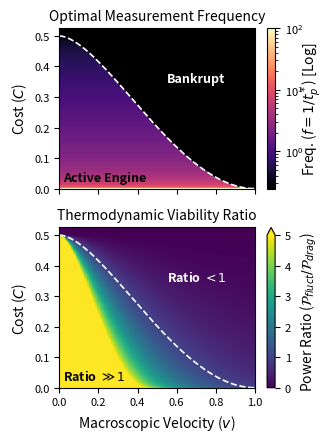

Source code (Python):
import numpy as np
import matplotlib.pyplot as plt
import matplotlib as mpl
from matplotlib.colors import LogNorm

# ==========================================
# 1. PRE Column Formatting
# ==========================================
mpl.rcParams.update({
    'font.family': 'sans-serif',
    'font.size': 9,
    'axes.titlesize': 10,
    'axes.labelsize': 10,
    'xtick.labelsize': 8,
    'ytick.labelsize': 8,
    'legend.fontsize': 7,
    'lines.linewidth': 1.0,
    'figure.titlesize': 10
})

# ==========================================
# 2. Physical Parameters & Analytical Limits
# ==========================================
kBT = 1.0           
kappa = 1.0         
gamma = 1.0         
dt = 0.01           

C_max = 0.5 * kBT 
v_max = np.sqrt(kappa * kBT / gamma**2) 

v_vals = np.linspace(0, v_max * 1.05, 300)
C_vals = np.linspace(0, C_max * 1.05, 300)

V_grid, C_grid = np.meshgrid(v_vals, C_vals)

# Exact Analytical Envelope C_env(v)
v_safe = np.clip(v_vals, 1e-10, None)
v_ratio_sq = (v_safe / v_max)**2
C_env_analytical = C_max * (1 - v_ratio_sq + v_ratio_sq * np.log(v_ratio_sq))
C_env_analytical[0] = C_max # Patch the limit at v=0

# ==========================================
# 3. Compute Measurement Frequency and Max Power
# ==========================================
N_array = np.arange(1, 5000)
t_p_array = N_array * dt
alpha_t = np.exp(-kappa * t_p_array / gamma)

Freq_1D = np.zeros(len(C_vals))
P_max_1D = np.zeros(len(C_vals))

for i, C in enumerate(C_vals):
    if C >= C_max:
        Freq_1D[i] = 0.0
        P_max_1D[i] = 0.0
    else:
        P_fluct_rates = (C_max * (1 - alpha_t**2) - C) / t_p_array
        best_idx = np.argmax(P_fluct_rates)
        
        if P_fluct_rates[best_idx] > 0:
            P_max_1D[i] = P_fluct_rates[best_idx]
            Freq_1D[i] = 1.0 / t_p_array[best_idx]

# ==========================================
# 4. Strict Profitability Constraint
# ==========================================
P_drag_grid = gamma * V_grid**2
P_max_2D = P_max_1D[:, np.newaxis]

Freq_2D_full = np.broadcast_to(Freq_1D[:, np.newaxis], V_grid.shape)

# Masking
active_engine_mask = (P_max_2D >= P_drag_grid) & (Freq_2D_full > 0)
Freq_map_masked = np.ma.masked_where(~active_engine_mask, Freq_2D_full)

# Ratio
epsilon = 1e-10 
P_drag_safe = gamma * (V_grid + epsilon)**2
P_ratio = P_max_2D / P_drag_safe

# ==========================================
# 5. Plotting 
# ==========================================
fig, ax = plt.subplots(2, 1, figsize=(3.375, 4.5), sharex=True)

# --- TOP PLOT: Frequency ---
ax[0].set_facecolor('black')
vmin_safe = Freq_map_masked.min() if Freq_map_masked.count() > 0 else 1e-3
vmax_safe = Freq_map_masked.max() if Freq_map_masked.count() > 0 else 1.0

mesh0 = ax[0].pcolormesh(V_grid, C_grid, Freq_map_masked, shading='auto', cmap='magma', 
                         norm=LogNorm(vmin=vmin_safe, vmax=vmax_safe))
                         
# Plot exact analytical envelope
ax[0].plot(v_vals, C_env_analytical, color='white', linewidth=1.2, linestyle='--')

cbar0 = plt.colorbar(mesh0, ax=ax[0])
cbar0.set_label('Freq. ($f = 1 / t_p^*$) [Log]')
cbar0.ax.yaxis.set_label_coords(4.0, 0.5)

ax[0].set_title('Optimal Measurement Frequency')
ax[0].set_ylabel(r'Cost ($C$)')
ax[0].text(0.02, C_max * 0.05, 'Active Engine', color='black', fontweight='bold')
ax[0].text(v_max * 0.55, C_max * 0.7, 'Bankrupt', color='white', fontweight='bold')

# --- BOTTOM PLOT: Viability Ratio ---
mesh1 = ax[1].pcolormesh(V_grid, C_grid, P_ratio, shading='auto', cmap='viridis', 
                         vmin=0, vmax=5.0) 

# Plot exact analytical envelope
ax[1].plot(v_vals, C_env_analytical, color='white', linewidth=1.2, linestyle='--')

cbar1 = plt.colorbar(mesh1, ax=ax[1], extend='max')
cbar1.set_label(r'Power Ratio ($\mathcal{P}_{fluct} / \mathcal{P}_{drag}$)')
cbar1.ax.yaxis.set_label_coords(4.0, 0.5)

ax[1].set_title('Thermodynamic Viability Ratio')
ax[1].set_xlabel('Macroscopic Velocity ($v$)')
ax[1].set_ylabel('Cost ($C$)')

ax[1].text(0.02, C_max * 0.05, r'Ratio $\gg 1$', color='black', fontweight='bold')
ax[1].text(v_max * 0.55, C_max * 0.7, r'Ratio $< 1$', color='white', fontweight='bold')

for a in ax:
    a.set_xlim(0, v_max)
    a.set_ylim(0, C_max * 1.05)

plt.tight_layout()
plt.savefig('./Fig2.pdf', dpi=600, bbox_inches='tight')
plt.show()
